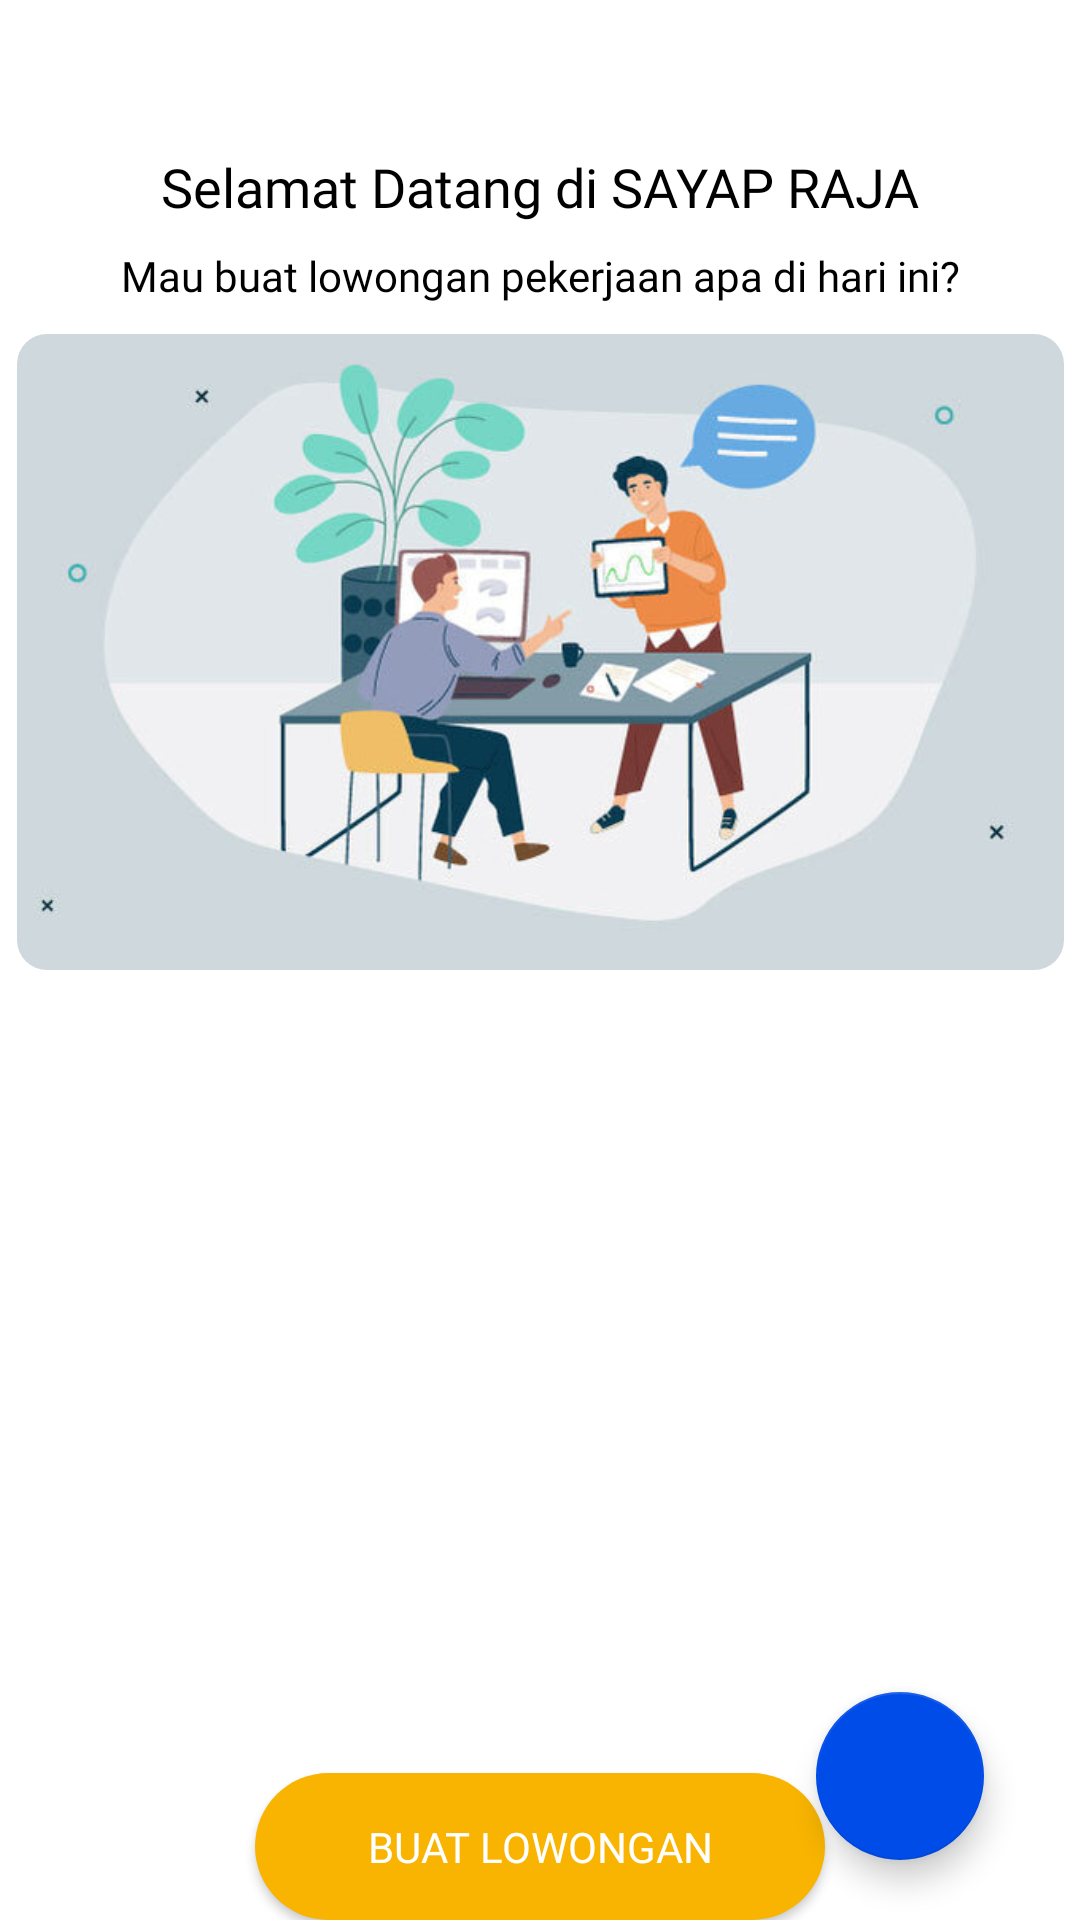

Here is an Android app screen rendered from its layout file. Give the layout XML and the strings, colors and styles it references.
<!-- AndroidManifest.xml: application theme Theme.SayapRaja -->
<!-- res/layout/activity_home_company.xml -->
<?xml version="1.0" encoding="utf-8"?>
<androidx.constraintlayout.widget.ConstraintLayout xmlns:android="http://schemas.android.com/apk/res/android"
    xmlns:app="http://schemas.android.com/apk/res-auto"
    xmlns:tools="http://schemas.android.com/tools"
    android:layout_width="match_parent"
    android:layout_height="match_parent"
    tools:context=".HomeCompanyActivity">

    <androidx.constraintlayout.widget.ConstraintLayout
        android:layout_width="match_parent"
        android:layout_height="match_parent">

        <androidx.cardview.widget.CardView
            android:id="@+id/cardView"
            android:layout_width="349dp"
            android:layout_height="212dp"
            android:layout_margin="10dp"
            app:cardCornerRadius="10dp"
            app:cardElevation="0dp"
            app:layout_constraintEnd_toEndOf="parent"
            app:layout_constraintStart_toStartOf="parent"
            app:layout_constraintTop_toBottomOf="@+id/instruction">

            <ImageView
                android:id="@+id/company_photo"
                android:layout_width="match_parent"
                android:layout_height="match_parent"
                android:scaleType="centerCrop"
                android:src="@drawable/assets1" />
        </androidx.cardview.widget.CardView>

        <TextView
            android:id="@+id/welcome"
            android:layout_width="wrap_content"
            android:layout_height="wrap_content"
            android:layout_marginTop="50dp"
            android:fontFamily="@font/mplusrounded1c_bold"
            android:text="@string/selamat_datang_di_sayap_raja"
            android:textColor="?attr/mplusroundedBold"
            android:textSize="18sp"
            app:layout_constraintEnd_toEndOf="parent"
            app:layout_constraintStart_toStartOf="parent"
            app:layout_constraintTop_toTopOf="parent" />

        <TextView
            android:id="@+id/instruction"
            android:layout_width="wrap_content"
            android:layout_height="wrap_content"
            android:layout_marginTop="8dp"
            android:fontFamily="@font/mplusrounded1c_medium"
            android:text="@string/silakan_buat_lowongan"
            android:textColor="?attr/mplusroundedMedium"
            app:layout_constraintEnd_toEndOf="parent"
            app:layout_constraintStart_toStartOf="parent"
            app:layout_constraintTop_toBottomOf="@id/welcome" />

        <androidx.core.widget.NestedScrollView
            android:layout_width="390dp"
            android:layout_height="320dp"
            app:layout_constraintBottom_toBottomOf="parent"
            app:layout_constraintEnd_toEndOf="parent"
            app:layout_constraintHorizontal_bias="0.4"
            app:layout_constraintStart_toStartOf="parent"
            app:layout_constraintTop_toBottomOf="@id/cardView"
            app:layout_constraintVertical_bias="0.052">

        <androidx.constraintlayout.widget.ConstraintLayout
            android:layout_width="match_parent"
            android:layout_height="match_parent">
        <androidx.recyclerview.widget.RecyclerView
            android:id="@+id/rv_list_job"
            android:layout_width="390dp"
            android:layout_height="320dp"
            android:layout_marginStart="8dp"
            android:layout_marginTop="8dp"
            android:layout_marginEnd="8dp"
            app:layout_constraintTop_toTopOf="parent"
            app:layout_constraintStart_toStartOf="parent"
            app:layout_constraintEnd_toEndOf="parent"
            app:layout_constraintBaseline_toBottomOf="parent"
            tools:listitem="@layout/item_job" />

        </androidx.constraintlayout.widget.ConstraintLayout>

        </androidx.core.widget.NestedScrollView>
        <Button
            android:id="@+id/btn_add_lowongan"
            android:layout_width="190dp"
            android:layout_height="49dp"
            android:background="@drawable/roundedbutton"
            android:elevation="20dp"
            android:fontFamily="@font/mplusrounded1c_bold"
            android:text="@string/buat_lowongan"
            android:textSize="14sp"
            android:textColor="@color/white"
            app:layout_constraintBottom_toBottomOf="parent"
            app:layout_constraintEnd_toEndOf="parent"
            app:layout_constraintStart_toStartOf="parent"
            />

        <com.google.android.material.floatingactionbutton.FloatingActionButton
            android:id="@+id/fab_logout"
            android:layout_width="wrap_content"
            android:layout_height="wrap_content"
            android:layout_marginBottom="20dp"
            android:contentDescription="@string/logout"
            app:srcCompat="@drawable/ic_baseline_logout_24"
            app:tint="@color/white"
            app:backgroundTint="@color/blue"
            android:layout_marginEnd="32dp"
            app:layout_constraintEnd_toEndOf="parent"
            app:layout_constraintBottom_toBottomOf="parent"/>

    </androidx.constraintlayout.widget.ConstraintLayout>



</androidx.constraintlayout.widget.ConstraintLayout>
<!-- res/layout/item_job.xml (included above) -->
<?xml version="1.0" encoding="utf-8"?>
<androidx.cardview.widget.CardView xmlns:android="http://schemas.android.com/apk/res/android"
    xmlns:tools="http://schemas.android.com/tools"
    android:layout_width="match_parent"
    android:layout_height="wrap_content"
    xmlns:app="http://schemas.android.com/apk/res-auto"
    android:backgroundTint="@color/white"
    android:layout_marginStart="8dp"
    android:layout_marginEnd="8dp"
    android:layout_marginTop="4dp"
    android:layout_marginBottom="4dp"
    app:cardCornerRadius="10dp">

    <androidx.constraintlayout.widget.ConstraintLayout
        android:layout_width="match_parent"
        android:layout_height="140dp"
        android:padding="8dp">

        <androidx.cardview.widget.CardView
            android:id="@+id/cardView"
            android:layout_width="100dp"
            android:layout_height="66dp"
            android:layout_margin="10dp"
            android:layout_marginStart="8dp"
            android:layout_marginTop="16dp"
            android:layout_marginBottom="16dp"
            app:cardCornerRadius="10dp"
            app:cardElevation="0dp"
            app:layout_constraintBottom_toBottomOf="parent"
            app:layout_constraintStart_toStartOf="parent"
            app:layout_constraintTop_toTopOf="parent">

            <ImageView
                android:id="@+id/job_photo"
                android:layout_width="match_parent"
                android:layout_height="match_parent"
                android:scaleType="centerCrop"
                tools:src="@drawable/assets1" />
        </androidx.cardview.widget.CardView>

        <TextView
            android:id="@+id/tv_company_name"
            android:layout_width="wrap_content"
            android:layout_height="wrap_content"
            android:layout_marginStart="24dp"
            android:layout_marginTop="-8dp"
            android:fontFamily="@font/lato_medium"
            android:textColor="@color/black"
            android:textSize="20sp"
            app:layout_constraintEnd_toEndOf="parent"
            app:layout_constraintHorizontal_bias="0.0"
            app:layout_constraintStart_toEndOf="@+id/cardView"
            app:layout_constraintTop_toTopOf="@+id/cardView"
            app:layout_constraintVertical_chainStyle="packed"
            tools:text="@string/perusahaan" />

        <TextView
            android:id="@+id/tv_position"
            android:layout_width="0dp"
            android:layout_height="wrap_content"
            android:layout_marginStart="24dp"
            android:layout_marginTop="8dp"
            android:fontFamily="@font/lato_medium"
            android:textColor="@color/black"
            android:textSize="15sp"
            app:layout_constraintEnd_toEndOf="parent"
            app:layout_constraintStart_toEndOf="@+id/cardView"
            app:layout_constraintTop_toBottomOf="@+id/tv_company_name"
            app:layout_constraintVertical_chainStyle="packed"
            tools:text="@string/position" />

        <TextView
            android:id="@+id/tv_add_date"
            android:layout_width="0dp"
            android:layout_height="wrap_content"
            android:layout_marginStart="24dp"
            android:layout_marginTop="8dp"
            android:fontFamily="@font/lato_medium"
            android:textColor="@color/black"
            android:textSize="15sp"
            app:layout_constraintEnd_toEndOf="parent"
            app:layout_constraintStart_toEndOf="@+id/cardView"
            app:layout_constraintTop_toBottomOf="@+id/tv_position"
            app:layout_constraintVertical_chainStyle="packed"
            tools:text="@string/date_add" />

        <ImageButton
            android:id="@+id/delete"
            android:layout_width="20dp"
            android:layout_height="20dp"
            android:background="@drawable/ic_baseline_delete_24"
            android:contentDescription="@string/icon"
            app:layout_constraintEnd_toEndOf="parent"
            app:layout_constraintTop_toTopOf="parent" />

        <ImageButton
            android:id="@+id/edit"
            android:layout_width="20dp"
            android:layout_height="20dp"
            android:layout_marginEnd="8dp"
            android:background="@drawable/ic_baseline_edit_24"
            android:contentDescription="@string/icon"
            app:layout_constraintEnd_toStartOf="@+id/delete"
            app:layout_constraintTop_toTopOf="parent" />
    </androidx.constraintlayout.widget.ConstraintLayout>

</androidx.cardview.widget.CardView>
<!-- resources referenced by this layout -->
<resources>
  <color name="black">#FF000000</color>
  <color name="blue">#004CE8</color>
  <color name="white">#FFFFFFFF</color>
  <!-- drawable assets1: jpeg bitmap (drawable-v24, 32249 bytes) -->
  <!-- drawable ic_baseline_delete_24 (drawable) -->
  <vector android:height="24dp" android:tint="#CE1313"
      android:viewportHeight="24" android:viewportWidth="24"
      android:width="24dp" xmlns:android="http://schemas.android.com/apk/res/android">
      <path android:fillColor="@android:color/white" android:pathData="M6,19c0,1.1 0.9,2 2,2h8c1.1,0 2,-0.9 2,-2V7H6v12zM19,4h-3.5l-1,-1h-5l-1,1H5v2h14V4z"/>
  </vector>
  <!-- drawable ic_baseline_edit_24 (drawable) -->
  <vector android:height="24dp" android:tint="#136ACE"
      android:viewportHeight="24" android:viewportWidth="24"
      android:width="24dp" xmlns:android="http://schemas.android.com/apk/res/android">
      <path android:fillColor="@android:color/white" android:pathData="M3,17.25V21h3.75L17.81,9.94l-3.75,-3.75L3,17.25zM20.71,7.04c0.39,-0.39 0.39,-1.02 0,-1.41l-2.34,-2.34c-0.39,-0.39 -1.02,-0.39 -1.41,0l-1.83,1.83 3.75,3.75 1.83,-1.83z"/>
  </vector>
  <!-- drawable roundedbutton (drawable) -->
  <?xml version="1.0" encoding="utf-8"?>
  <shape xmlns:android="http://schemas.android.com/apk/res/android">
      <solid android:color="?attr/colorSecondary" />
      <corners android:radius="90dp" />
  </shape>
  <string name="buat_lowongan">Buat Lowongan</string>
  <string name="date_add">20 Januari 2022</string>
  <string name="icon">icon</string>
  <string name="logout">Logout</string>
  <string name="perusahaan">PT. CAHAYA ILAHI</string>
  <string name="position">Social Media Admin</string>
  <string name="selamat_datang_di_sayap_raja">Selamat Datang di SAYAP RAJA</string>
  <string name="silakan_buat_lowongan">Mau buat lowongan pekerjaan apa di hari ini?</string>
  <style name="Theme.SayapRaja" parent="Theme.MaterialComponents.DayNight.DarkActionBar">
          
          <item name="colorPrimary">@color/downy</item>
          <item name="colorPrimaryVariant">@color/downy</item>
          <item name="colorOnPrimary">@color/black</item>
          <item name="inputBg">@color/white</item>
          
          <item name="colorSecondary">@color/yellow_500</item>
          <item name="colorSecondaryVariant">@color/yellow_700_pirate_gold</item>
          <item name="colorOnSecondary">@color/black</item>
          <item name="mplusroundedBold">@color/black</item>
          <item name="mplusroundedRegular">@color/black</item>
          <item name="mplusroundedMedium">@color/black</item>
  
          
          <item name="android:statusBarColor" tools:targetApi="l">?attr/colorPrimaryVariant</item>
          
      </style>
  <color name="downy">#71C9CE</color>
  <color name="yellow_500">#F8B400</color>
  <color name="yellow_700_pirate_gold">#B88a04</color>
</resources>
